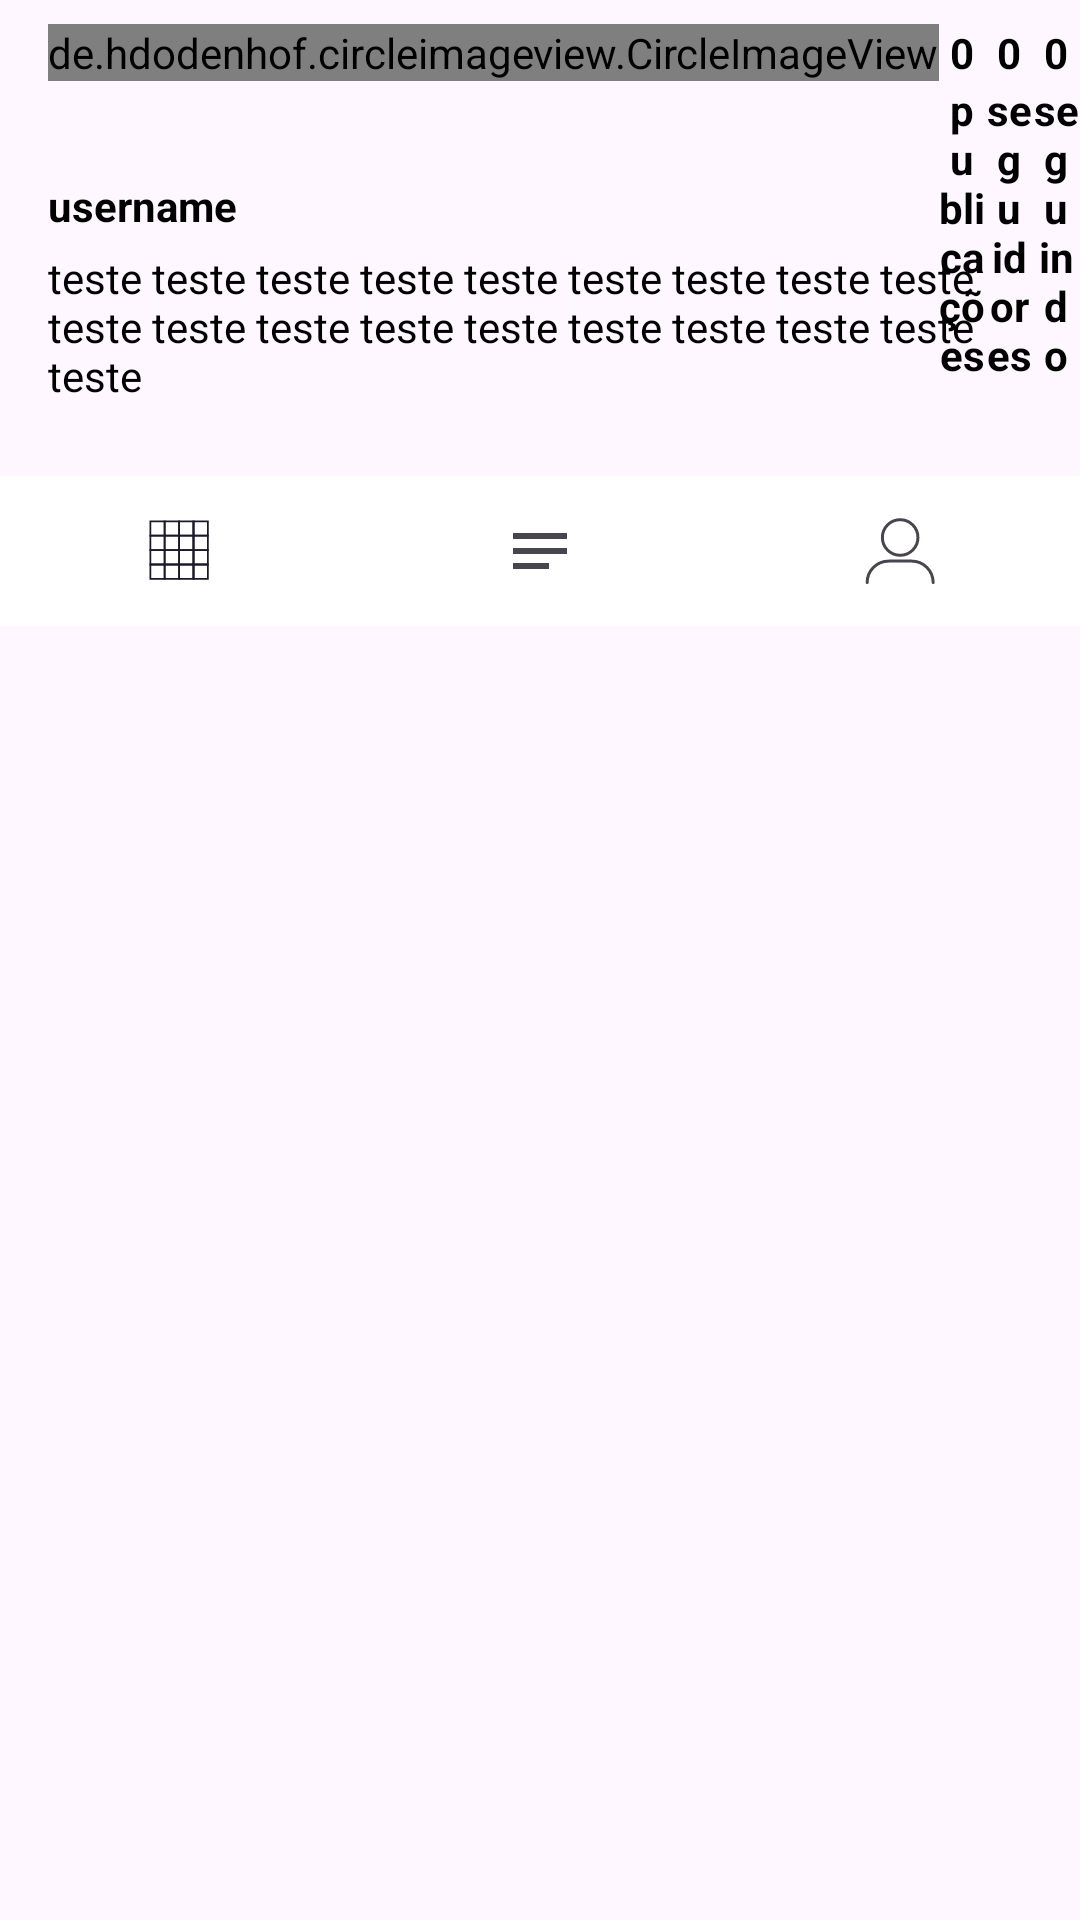

Layout XML and referenced resources for this Android screen:
<!-- AndroidManifest.xml: application theme Theme.InstagramClone -->
<!-- res/layout/fragment_profie.xml -->
<?xml version="1.0" encoding="utf-8"?>

<androidx.core.widget.NestedScrollView xmlns:android="http://schemas.android.com/apk/res/android"
    xmlns:app="http://schemas.android.com/apk/res-auto"
    xmlns:tools="http://schemas.android.com/tools"
    android:layout_width="match_parent"
    android:layout_height="match_parent"
    android:paddingTop="8dp"
    tools:showIn="@layout/activity_main">

    <androidx.constraintlayout.widget.ConstraintLayout
        android:layout_width="match_parent"
        android:layout_height="match_parent">

        <de.hdodenhof.circleimageview.CircleImageView
            android:id="@+id/profile_img_icon"
            android:layout_width="wrap_content"
            android:layout_height="wrap_content"
            android:layout_marginStart="16dp"
            android:src="@drawable/ic_insta_profile_thin"
            app:civ_border_color="@color/gray"
            app:civ_border_width="1dp"
            app:civ_circle_background_color="@color/gray_border"

            app:layout_constraintStart_toStartOf="parent"
            app:layout_constraintTop_toTopOf="parent" />


        <de.hdodenhof.circleimageview.CircleImageView
            android:layout_width="wrap_content"
            android:layout_height="wrap_content"
            android:src="@drawable/ic_insta_add_profile"
            app:civ_border_color="@color/white"
            app:civ_border_width="1dp"
            app:civ_circle_background_color="@color/blue_enabled"
            app:layout_constraintBottom_toBottomOf="@id/profile_img_icon"
            app:layout_constraintEnd_toEndOf="@id/profile_img_icon" />

        <TextView
            android:id="@+id/profile_txt_posts_count"
            style="@style/Theme.InstagramClone.TextViewProfile"
            android:text="0"
            android:textStyle="bold"
            app:layout_constraintEnd_toStartOf="@id/profile_txt_followers_count"
            app:layout_constraintStart_toEndOf="@id/profile_img_icon"
            app:layout_constraintTop_toTopOf="@id/profile_img_icon" />


        <TextView
            android:id="@+id/profile_txt_followers_count"
            style="@style/Theme.InstagramClone.TextViewProfile"
            android:text="0"
            android:textStyle="bold"
            app:layout_constraintEnd_toStartOf="@id/profile_txt_following_count"
            app:layout_constraintStart_toEndOf="@id/profile_txt_posts_count"
            app:layout_constraintTop_toTopOf="@id/profile_img_icon" />

        <TextView
            android:id="@+id/profile_txt_following_count"
            style="@style/Theme.InstagramClone.TextViewProfile"
            android:text="0"
            android:textStyle="bold"
            app:layout_constraintEnd_toEndOf="parent"
            app:layout_constraintStart_toEndOf="@id/profile_txt_followers_count"
            app:layout_constraintTop_toTopOf="@id/profile_img_icon" />

        <TextView
            android:id="@+id/profile_txt_posts"
            style="@style/Theme.InstagramClone.TextViewProfile"
            android:text="@string/posts"
            android:textStyle="bold"
            app:layout_constraintEnd_toStartOf="@id/profile_txt_followers"
            app:layout_constraintStart_toEndOf="@id/profile_img_icon"

            app:layout_constraintTop_toBottomOf="@id/profile_txt_posts_count" />


        <TextView
            android:id="@+id/profile_txt_followers"
            style="@style/Theme.InstagramClone.TextViewProfile"
            android:text="@string/followers"
            android:textStyle="bold"
            app:layout_constraintEnd_toStartOf="@id/profile_txt_following"
            app:layout_constraintStart_toEndOf="@id/profile_txt_posts"
            app:layout_constraintTop_toBottomOf="@id/profile_txt_posts_count" />

        <TextView
            android:id="@+id/profile_txt_following"
            style="@style/Theme.InstagramClone.TextViewProfile"
            android:text="@string/following"
            android:textStyle="bold"
            app:layout_constraintEnd_toEndOf="parent"
            app:layout_constraintStart_toEndOf="@id/profile_txt_followers"
            app:layout_constraintTop_toBottomOf="@id/profile_txt_posts_count" />

        <Button
            android:id="@+id/profile_button_edit_profile"
            style="@style/Theme.InstagramClone.Button.White"
            android:layout_width="0dp"
            android:layout_height="wrap_content"
            android:text="@string/edit_profile"
            app:layout_constraintEnd_toEndOf="parent"
            app:layout_constraintStart_toEndOf="@id/profile_img_icon"
            app:layout_constraintTop_toBottomOf="@id/profile_txt_posts" />

        <TextView
            android:id="@+id/profile_txt_username"
            style="@style/Theme.InstagramClone.TextViewProfile"
            android:layout_marginTop="32dp"
            android:text="@string/username"
            android:textStyle="bold"
            app:layout_constraintStart_toStartOf="@id/profile_img_icon"
            app:layout_constraintTop_toBottomOf="@id/profile_img_icon" />

        <TextView
            android:id="@+id/profile_txt_bio"
            style="@style/Theme.InstagramClone.TextViewProfile"
            android:layout_marginTop="5dp"
            android:ellipsize="marquee"
            android:maxLines="3"
            android:text="teste teste teste teste teste teste teste teste teste teste teste teste teste teste teste teste teste teste teste"
            android:textAlignment="textStart"
            app:layout_constraintEnd_toEndOf="@id/profile_button_edit_profile"
            app:layout_constraintStart_toStartOf="@id/profile_img_icon"
            app:layout_constraintTop_toBottomOf="@id/profile_txt_username" />

        <com.google.android.material.bottomnavigation.BottomNavigationView
            android:id="@+id/profile_nav_tabs"
            android:layout_width="match_parent"
            android:layout_height="50dp"
            android:layout_marginTop="24dp"
            android:background="@color/white"
            app:itemActiveIndicatorStyle="@color/gray_darker"
            app:labelVisibilityMode="unlabeled"
            app:layout_constraintEnd_toEndOf="parent"
            app:layout_constraintStart_toStartOf="parent"
            app:layout_constraintTop_toBottomOf="@id/profile_txt_bio"
            app:menu="@menu/menu_tabs_profile_bottom_nav" />

        <androidx.recyclerview.widget.RecyclerView
            android:id="@+id/profile_rv"
            android:layout_width="match_parent"
            android:layout_height="match_parent"
            app:layout_constraintBottom_toBottomOf="parent"
            app:layout_constraintTop_toBottomOf="@id/profile_nav_tabs"
            tools:listitem="@layout/item_profile_grid" />

    </androidx.constraintlayout.widget.ConstraintLayout>

</androidx.core.widget.NestedScrollView>
<!-- res/layout/activity_main.xml (included above) -->
<?xml version="1.0" encoding="utf-8"?>
<androidx.constraintlayout.widget.ConstraintLayout xmlns:android="http://schemas.android.com/apk/res/android"
    xmlns:app="http://schemas.android.com/apk/res-auto"
    xmlns:tools="http://schemas.android.com/tools"
    android:layout_width="match_parent"
    android:layout_height="match_parent"
    tools:context=".main.view.MainActivity">

    <androidx.coordinatorlayout.widget.CoordinatorLayout
        android:layout_width="match_parent"
        app:layout_constraintTop_toTopOf="parent"
        app:layout_constraintBottom_toTopOf="@id/main_bottom_nav"
        android:layout_height="0dp">

        <com.google.android.material.appbar.AppBarLayout
            android:id="@+id/main_appbar"
            android:backgroundTint="?colorPrimary"
            android:layout_width="match_parent"
            android:layout_height="wrap_content" >

            <androidx.appcompat.widget.Toolbar
                android:id="@+id/main_toolbar"
                android:layout_width="match_parent"
                android:layout_height="?attr/actionBarSize"
                app:title=""
                app:layout_scrollFlags="scroll|enterAlways" >
                
                <ImageView
                    android:id="@+id/main_img_logo"
                    android:src="@drawable/instagram_logo_black"
                    android:layout_marginTop="8dp"
                    android:padding="8dp"
                    android:layout_width="100dp"
                    android:layout_height="wrap_content"/>

            </androidx.appcompat.widget.Toolbar>
        </com.google.android.material.appbar.AppBarLayout>

        <FrameLayout
            android:id="@+id/main_fragment"
            app:layout_behavior="@string/appbar_scrolling_view_behavior"
            android:background="?colorPrimary"
            android:layout_width="match_parent"
            android:layout_height="match_parent" />

    </androidx.coordinatorlayout.widget.CoordinatorLayout>

    <com.google.android.material.bottomnavigation.BottomNavigationView
        android:id="@+id/main_bottom_nav"
        app:layout_constraintBottom_toBottomOf="parent"
        app:layout_constraintStart_toStartOf="parent"
        app:layout_constraintEnd_toEndOf="parent"
        app:menu="@menu/menu_bottom_nav"
        android:backgroundTint="?colorPrimary"
        app:itemIconTint="?colorOnPrimary"
        app:itemTextColor="@color/blue_enabled"
        app:itemActiveIndicatorStyle="@color/gray_darker"
        app:labelVisibilityMode="unlabeled"
        android:layout_width="match_parent"
        android:layout_height="60dp" />

</androidx.constraintlayout.widget.ConstraintLayout>
<!-- res/layout/item_profile_grid.xml (included above) -->
<?xml version="1.0" encoding="utf-8"?>

<androidx.constraintlayout.widget.ConstraintLayout xmlns:android="http://schemas.android.com/apk/res/android"
    xmlns:tools="http://schemas.android.com/tools"
    android:layout_width="match_parent"
    android:layout_height="wrap_content"
    android:padding="1dp"
    android:background="?colorPrimary"
    xmlns:app="http://schemas.android.com/apk/res-auto">

    <ImageView
        android:id="@+id/item_profile_img_grid"
        tools:src="@tools:sample/backgrounds/scenic"
        app:layout_constraintStart_toStartOf="parent"
        app:layout_constraintEnd_toEndOf="parent"
        app:layout_constraintBottom_toBottomOf="parent"
        app:layout_constraintTop_toTopOf="parent"
        app:layout_constraintDimensionRatio="1:1"
        android:scaleType="centerCrop"
        android:layout_width="0dp"
        android:layout_height="0dp" />

</androidx.constraintlayout.widget.ConstraintLayout>
<!-- resources referenced by this layout -->
<resources>
  <color name="blue_enabled">#3897F0</color>
  <color name="gray">#FAFAFA</color>
  <color name="gray_border">#DDDDDD</color>
  <color name="gray_darker">#EFEFEF</color>
  <color name="white">#FFFFFFFF</color>
  <!-- drawable ic_insta_add_profile (drawable) -->
  <vector xmlns:android="http://schemas.android.com/apk/res/android"
      android:width="24dp"
      android:height="24dp"
      android:viewportWidth="1200"
      android:viewportHeight="1200">
      <path
          android:fillColor="#00000000"
          android:pathData="M365,606.5L846,606.5"
          android:strokeWidth="50"
          android:strokeColor="?colorOnPrimary"
          android:strokeLineCap="round" />
      <path
          android:fillColor="#00000000"
          android:pathData="M590.5,363L590.5,843"
          android:strokeWidth="50"
          android:strokeColor="?colorOnPrimary"
          android:strokeLineCap="round" />
  </vector>
  <!-- drawable ic_insta_profile_thin (drawable) -->
  <vector xmlns:android="http://schemas.android.com/apk/res/android"
      android:width="80dp"
      android:height="80dp"
      android:viewportWidth="1200"
      android:viewportHeight="1200">
      <path
          android:fillColor="#FFFFFFFF"
          android:pathData="M602.5,374.76m-296.42,0a296.42,296.42 0,1 1,592.84 0a296.42,296.42 0,1 1,-592.84 0"
          android:strokeWidth="2"
          android:strokeColor="#FFFFFFFF"
          android:strokeLineCap="round" />
      <path
          android:fillColor="#FFFFFFFF"
          android:pathData="M52.5,1126.66c0,-197.75 160.31,-358.05 358.05,-358.05h383.89c197.75,0 358.05,160.31 358.05,358.05"
          android:strokeWidth="2"
          android:strokeColor="#FFFFFFFF"
          android:strokeLineCap="round" />
  </vector>
  <string name="edit_profile">Editar perfil</string>
  <string name="followers">seguidores</string>
  <string name="following">seguindo</string>
  <string name="posts">publicações</string>
  <string name="username">username</string>
  <style name="Theme.InstagramClone.Button.White" parent="Widget.Material3.Button">
          <item name="android:textColor">?colorOnPrimary</item>
          <item name="android:backgroundTint">?colorPrimary</item>
          <item name="strokeColor">?colorPrimaryVariant</item>
          <item name="strokeWidth">1dp</item>
          <item name="android:layout_marginTop">8dp</item>
          <item name="android:layout_marginStart">16dp</item>
          <item name="android:layout_marginEnd">16dp</item>
          <item name="android:textAllCaps">false</item>
      </style>
  <style name="Theme.InstagramClone.TextViewProfile">
          <item name="android:textColor">?colorOnPrimary</item>
          <item name="android:layout_width">0dp</item>
          <item name="android:layout_height">wrap_content</item>
          <item name="android:textAlignment">center</item>
      </style>
  <style name="Theme.InstagramClone" parent="Base.Theme.InstagramClone" />
  <style name="Base.Theme.InstagramClone" parent="Theme.Material3.Light.NoActionBar">
          
          <item name="colorPrimary">@color/white</item>
          <item name="colorPrimaryVariant">@color/gray_darker</item>
          <item name="colorOnPrimary">@color/black</item>
          <item name="colorSecondary">@color/black</item>
          <item name="colorOnSecondary">@color/black</item>
  
          <item name="android:statusBarColor">?attr/colorSecondary</item>
      </style>
  <color name="black">#FF000000</color>
</resources>
